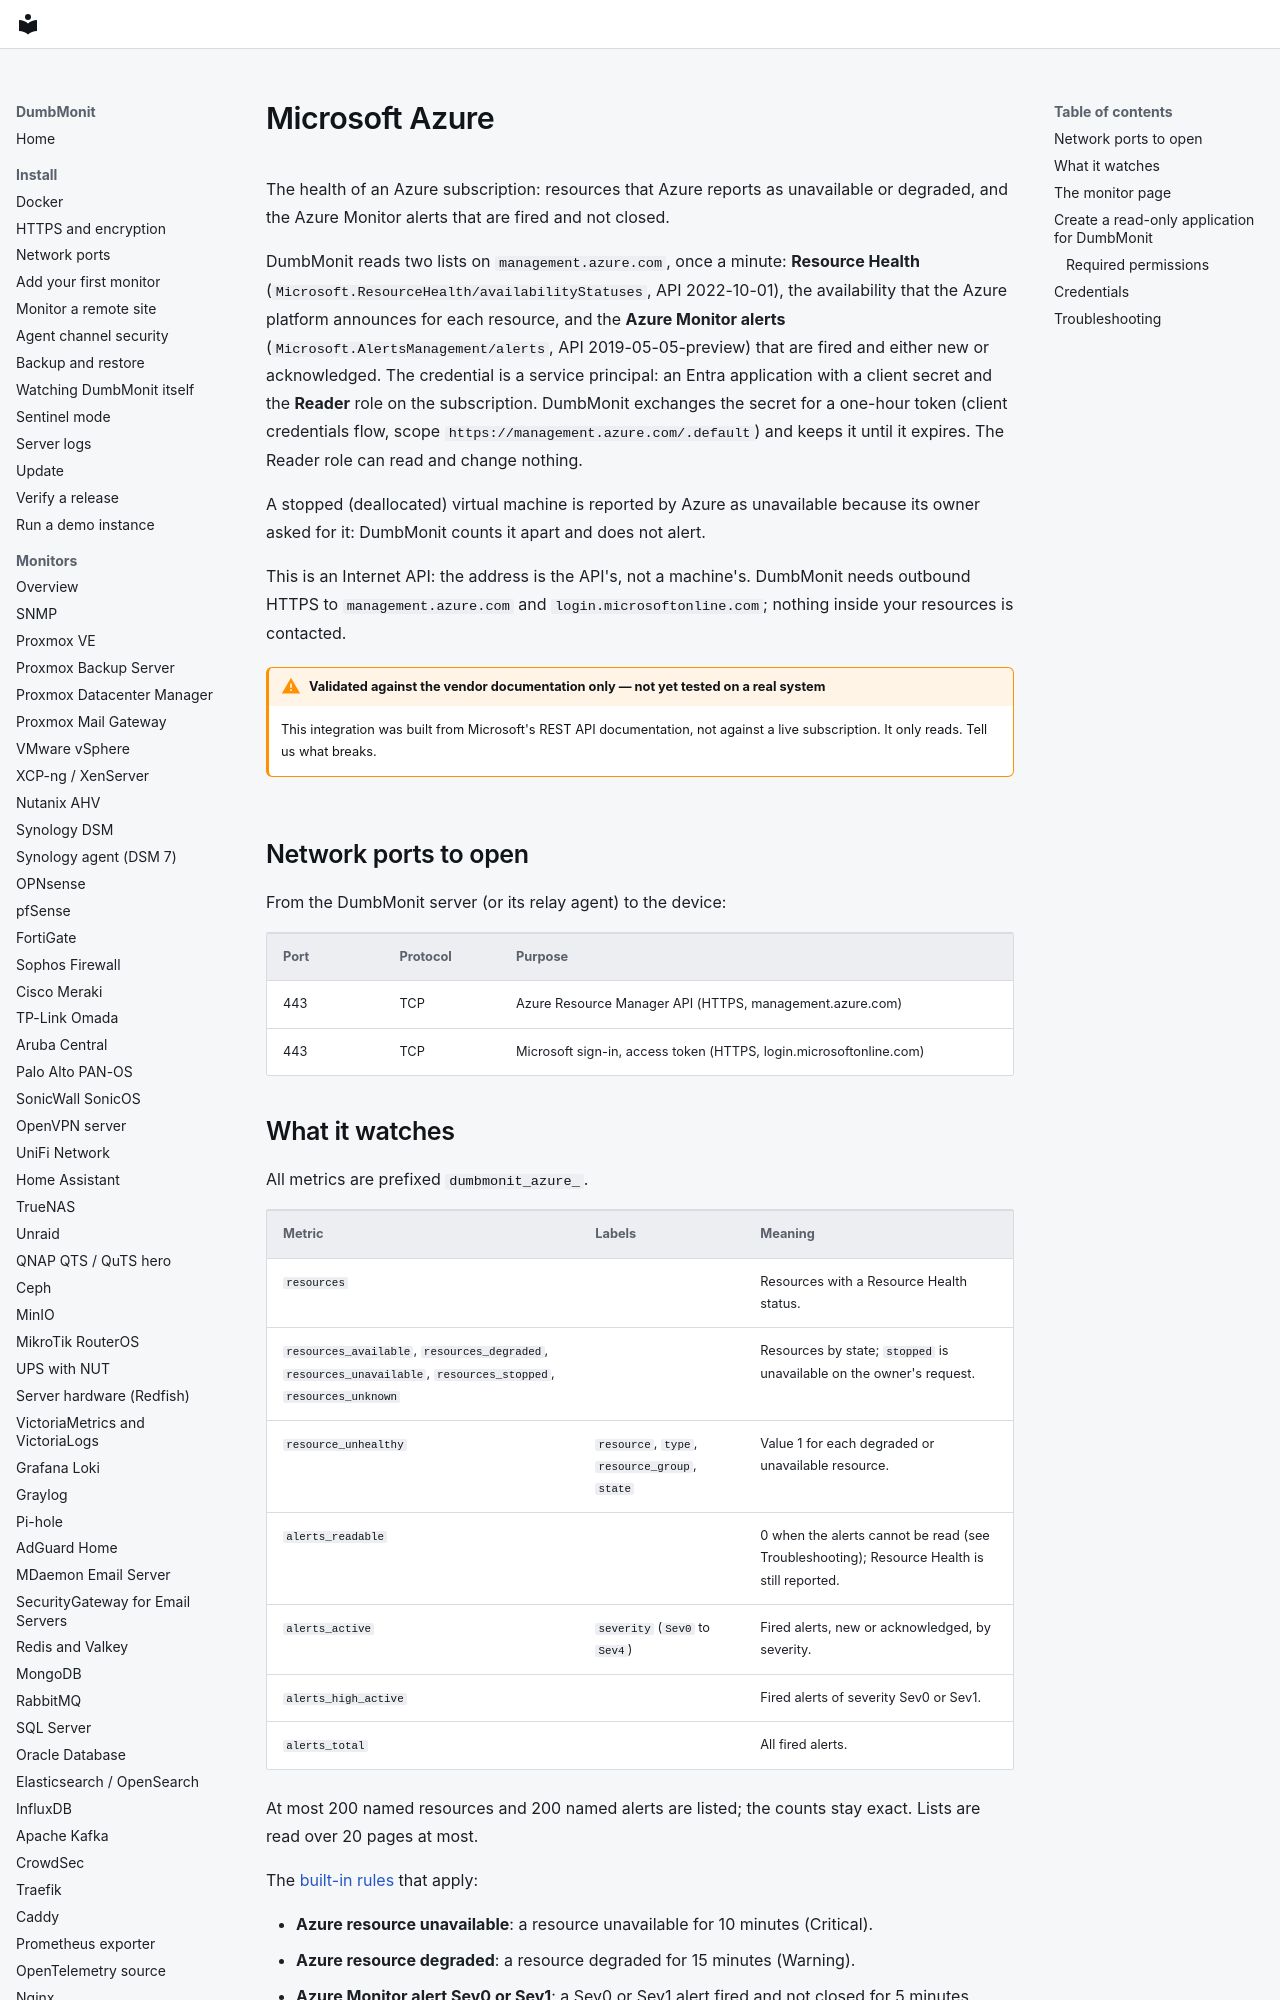

repository: laupernoe/dumbmonit · page: devices/azure/index.html · generator: mkdocs

# Microsoft Azure

The health of an Azure subscription: resources that Azure reports as
unavailable or degraded, and the Azure Monitor alerts that are fired and not
closed.

DumbMonit reads two lists on `management.azure.com`, once a minute:
**Resource Health** (`Microsoft.ResourceHealth/availabilityStatuses`, API
2022-10-01), the availability that the Azure platform announces for each
resource, and the **Azure Monitor alerts** (`Microsoft.AlertsManagement/alerts`,
API 2019-05-05-preview) that are fired and either new or acknowledged. The
credential is a service principal: an Entra application with a client secret
and the **Reader** role on the subscription. DumbMonit exchanges the secret for
a one-hour token (client credentials flow, scope
`https://management.azure.com/.default`) and keeps it until it expires. The
Reader role can read and change nothing.

A stopped (deallocated) virtual machine is reported by Azure as unavailable
because its owner asked for it: DumbMonit counts it apart and does not alert.

This is an Internet API: the address is the API's, not a machine's. DumbMonit
needs outbound HTTPS to `management.azure.com` and `login.microsoftonline.com`;
nothing inside your resources is contacted.

!!! warning "Validated against the vendor documentation only — not yet tested on a real system"

    This integration was built from Microsoft's REST API documentation, not
    against a live subscription. It only reads. Tell us what breaks.

## Network ports to open

From the DumbMonit server (or its relay agent) to the device:

| Port | Protocol | Purpose |
|---|---|---|
| 443 | TCP | Azure Resource Manager API (HTTPS, management.azure.com) |
| 443 | TCP | Microsoft sign-in, access token (HTTPS, login.microsoftonline.com) |
